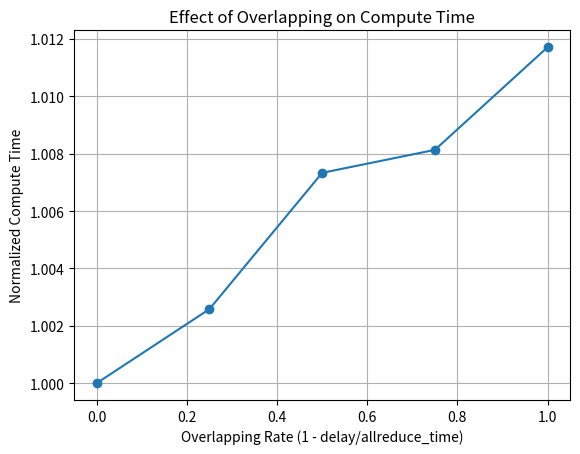

Generate this figure with matplotlib:
import matplotlib.pyplot as plt
import numpy as np

if __name__ == "__main__":
    overlaps = [0, 0.25, 0.5, 0.75, 1]
    compute_times_normalized = [0.9734838637571203, 0.975997420515524, 0.9806217117351831, 0.9814013453938705, 0.9848868931531025]
    compute_times_normalized = [a/compute_times_normalized[0] for a in compute_times_normalized]
    # Plotting
    plt.plot(overlaps, compute_times_normalized, marker='o')
    plt.xlabel('Overlapping Rate (1 - delay/allreduce_time)')
    plt.ylabel('Normalized Compute Time')
    plt.title('Effect of Overlapping on Compute Time')
    plt.grid(True)
    plt.savefig("overlap_plot.png")